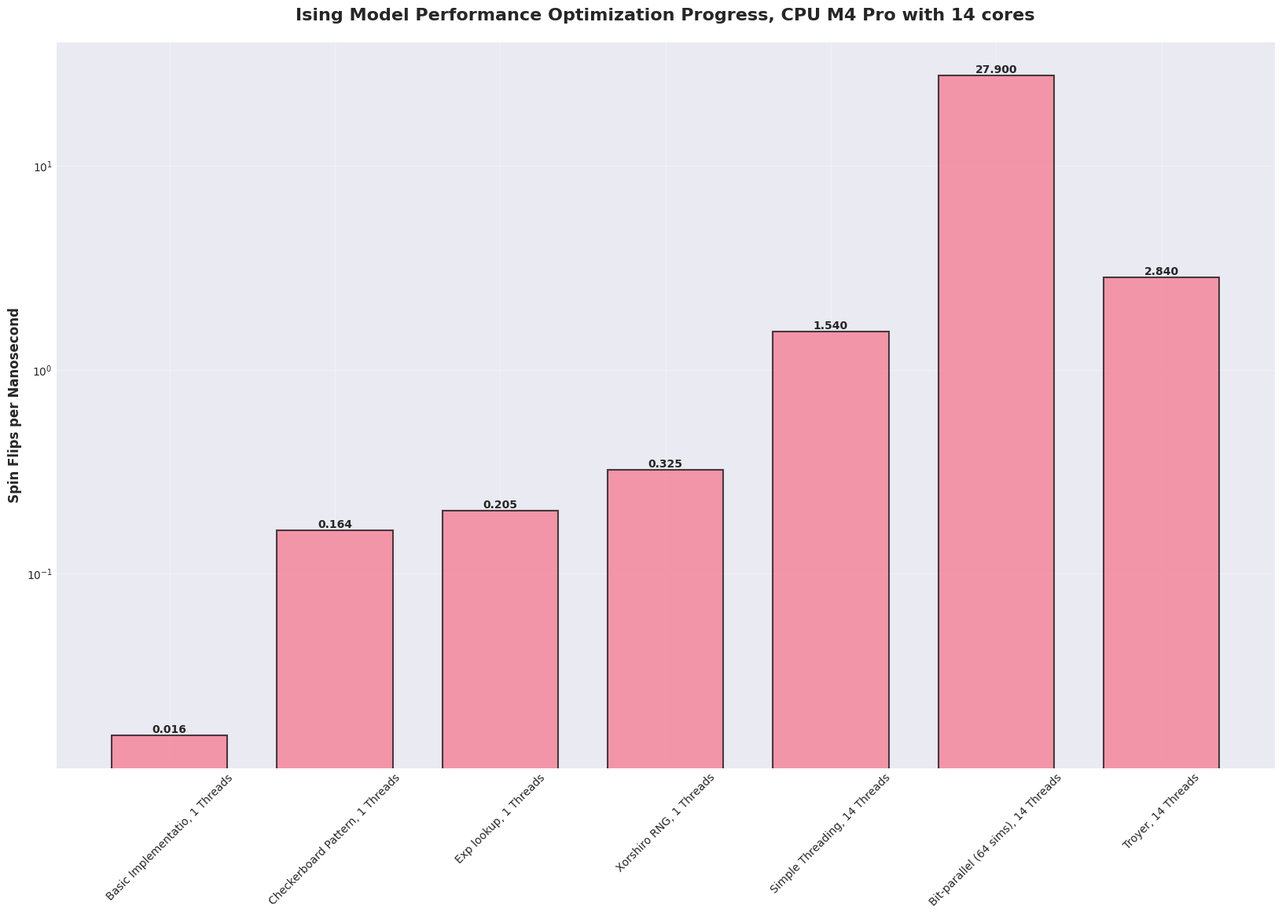
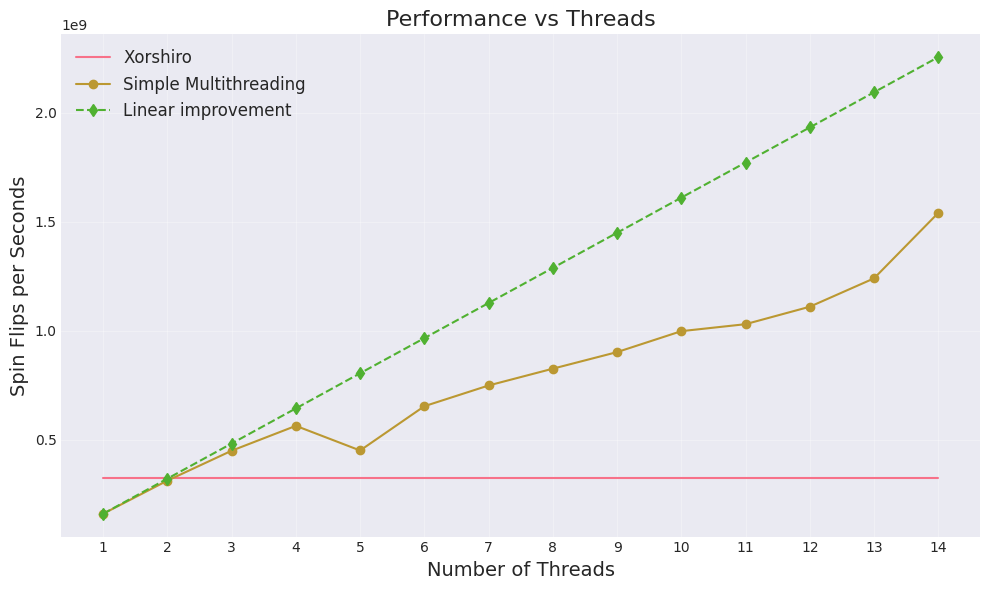

These charts were generated, in order, by the following Python code:
import numpy as np
import matplotlib.pyplot as plt
import seaborn as sns
from matplotlib.patches import Patch

# Set style
plt.style.use('seaborn-v0_8-darkgrid')
sns.set_palette("husl")
plt.rcParams['figure.figsize'] = [12, 8]
plt.rcParams['font.family'] = 'DejaVu Sans'

# Data
versions = [
    "Basic Implementatio, 1 Threads",
    "Checkerboard Pattern, 1 Threads",
    "Exp lookup, 1 Threads",
    "Xorshiro RNG, 1 Threads",
    "Simple Threading, 14 Threads",
    "Bit-parallel (64 sims), 14 Threads",
    "Troyer, 14 Threads"
]

# Performance numbers (spin flips per second)
# Fill in your measured numbers
performance = [
    1.62E+07,    # Basic Implementation
    1.64E+08,  
    2.05E+08,   
    3.25E+08,
    1.54E+09,
    2.79E+10,
    2.84E+09,
]

performance_ns = [p / 1e9 for p in performance] # to nanoseconds

# Key optimizations for each version
optimizations = [
    "Base version with basic RNG",
    "Checkerboard updates",
    "Exp lookup",
    "Fast Xorshiro random number generator",
    "Multithreading",
    "64 parallel simulations using bit operations",
    "Troyer"
]

# Create figure and axis
fig, (ax1) = plt.subplots(1, 1, gridspec_kw={'hspace': 0.3})

# Create the bar plot
bars = ax1.bar(versions, performance_ns, width=0.7)

# Customize the bars
for i, bar in enumerate(bars):
    bar.set_alpha(0.7)
    bar.set_edgecolor('black')
    bar.set_linewidth(1.5)
    
    # Add value labels on top of bars
    height = bar.get_height()
    ax1.text(bar.get_x() + bar.get_width()/2., height,
             f'{height:.3f}',
             ha='center', va='bottom', fontsize=10, fontweight='bold')

# Customize the plot
ax1.set_title('Ising Model Performance Optimization Progress, CPU M4 Pro with 14 cores', pad=20, fontsize=16, fontweight='bold')
ax1.set_ylabel('Spin Flips per Nanosecond', fontsize=12, fontweight='bold')
ax1.tick_params(axis='x', rotation=45, labelsize=10)
ax1.set_yscale('log')
ax1.grid(True, alpha=0.3)

# Overall layout adjustments
plt.gcf().set_size_inches(20, 12)
plt.tight_layout()

# Save the plot
plt.savefig('ising_optimization_progress.png', dpi=300, bbox_inches='tight')
plt.close()

# Optional: Print speedup factors
baseline = performance[0]
print("\nSpeedup factors compared to baseline:")
for v, p in zip(versions[1:], performance[1:]):
    speedup = p / baseline
    #baseline = p
    print(f"{v}: {speedup:.1f}x faster")


threads = np.arange(1, 15)

### Threading benchmark
performance_threads = [ 1.61E+08,
                        3.13E+08,
                        4.50E+08,
                        5.64E+08,
                        4.51E+08,
                        6.54E+08,
                        7.49E+08,
                        8.26E+08,
                        9.02E+08,
                        9.98E+08,
                        1.03E+09,
                        1.11E+09,
                        1.24E+09,
                        1.54E+09]

# Plotting
plt.figure(figsize=(10, 6))
plt.plot(threads, 3.25E+08  * np.ones(14), label="Xorshiro")
plt.plot(threads, performance_threads, marker='o', label="Simple Multithreading")
plt.plot(threads, performance_threads[0] * np.arange(1,15), marker='d', linestyle = 'dashed', label="Linear improvement")

# Labels and legend
plt.title("Performance vs Threads", fontsize=16)
plt.xlabel("Number of Threads", fontsize=14)
plt.ylabel("Spin Flips per Seconds", fontsize=14)
plt.xticks(threads)
plt.grid(alpha=0.3)
plt.legend(fontsize=12)
#plt.yscale('log')

plt.tight_layout()


# Save the plot
plt.savefig('threading_performance.png', dpi=300, bbox_inches='tight')

# Show plot
plt.close()
